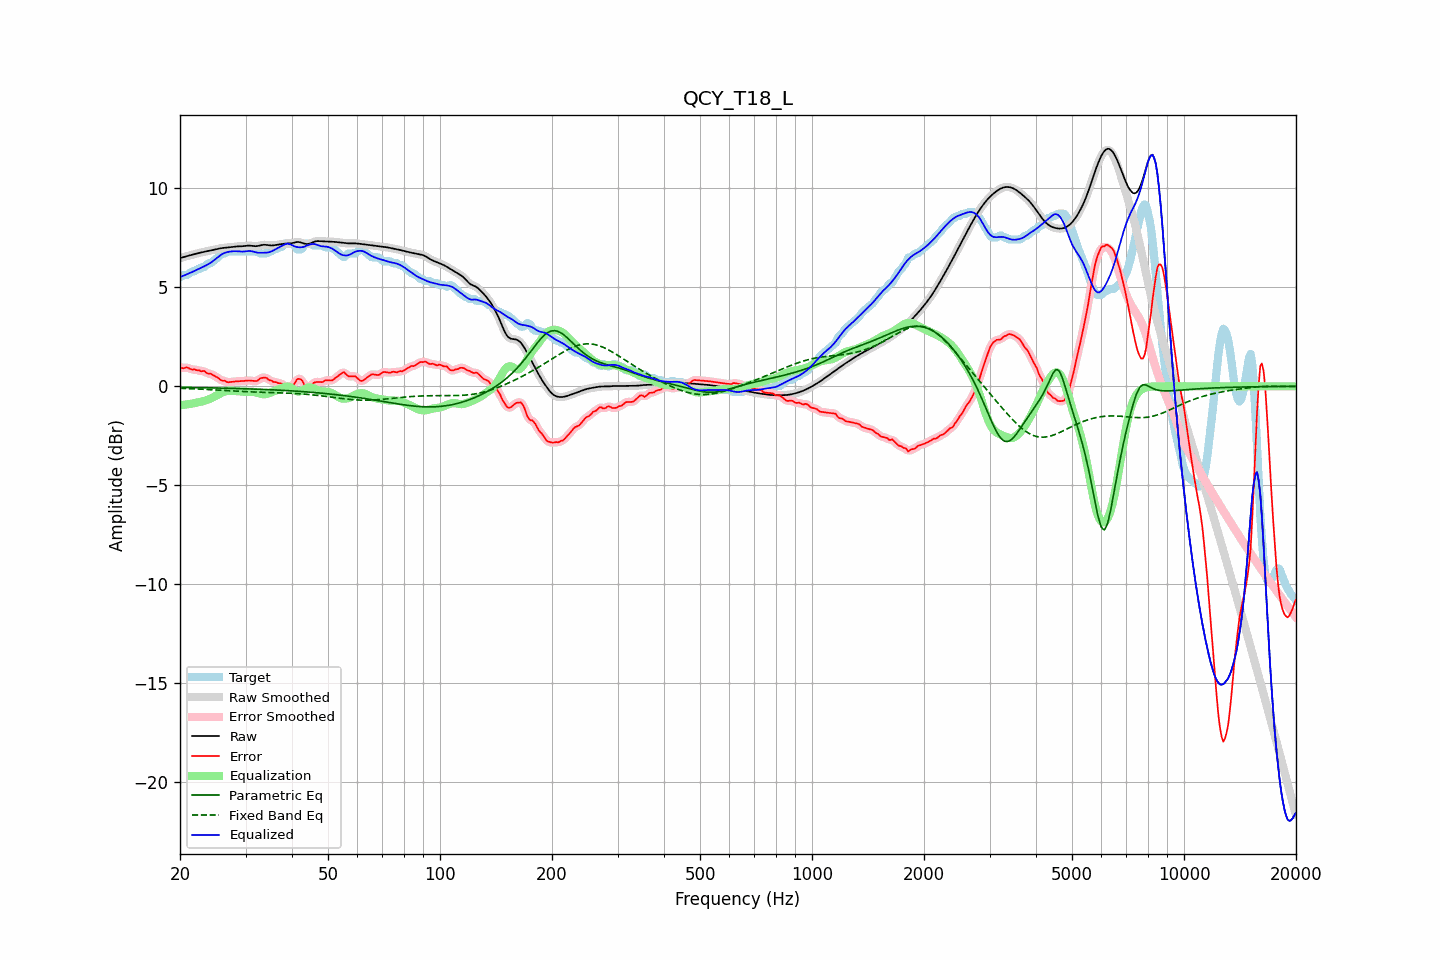

The data file committed next to this chart (first rows):
frequency, raw, error, smoothed, error_smoothed, equalization, parametric_eq, fixed_band_eq, equalized_raw, equalized_smoothed, target
20.00, 6.47, 0.96, 6.47, 0.94, -0.95, -0.05, -0.10, 5.51, 5.51, 5.51
20.20, 6.49, 0.93, 6.49, 0.94, -0.95, -0.05, -0.10, 5.55, 5.55, 5.56
20.40, 6.52, 0.91, 6.52, 0.94, -0.94, -0.05, -0.11, 5.58, 5.58, 5.61
20.61, 6.54, 0.93, 6.54, 0.93, -0.93, -0.06, -0.11, 5.61, 5.61, 5.61
20.81, 6.57, 0.96, 6.57, 0.94, -0.92, -0.06, -0.11, 5.65, 5.65, 5.61
21.02, 6.59, 0.94, 6.59, 0.93, -0.91, -0.06, -0.11, 5.68, 5.68, 5.65
21.23, 6.61, 0.89, 6.61, 0.90, -0.89, -0.06, -0.12, 5.72, 5.72, 5.72
21.44, 6.63, 0.86, 6.63, 0.87, -0.88, -0.06, -0.12, 5.75, 5.75, 5.77
21.66, 6.65, 0.84, 6.65, 0.85, -0.86, -0.06, -0.12, 5.79, 5.79, 5.81
21.87, 6.67, 0.86, 6.67, 0.84, -0.85, -0.06, -0.13, 5.83, 5.83, 5.81
22.09, 6.69, 0.82, 6.69, 0.83, -0.83, -0.06, -0.13, 5.86, 5.86, 5.87
22.31, 6.71, 0.80, 6.71, 0.81, -0.81, -0.07, -0.14, 5.90, 5.90, 5.91
22.54, 6.74, 0.81, 6.74, 0.79, -0.80, -0.07, -0.14, 5.94, 5.94, 5.92
22.76, 6.76, 0.76, 6.76, 0.78, -0.78, -0.07, -0.14, 5.98, 5.98, 6.00
22.99, 6.77, 0.76, 6.77, 0.77, -0.76, -0.07, -0.15, 6.02, 6.02, 6.01
23.22, 6.79, 0.78, 6.79, 0.75, -0.74, -0.07, -0.15, 6.06, 6.06, 6.02
23.45, 6.81, 0.71, 6.81, 0.71, -0.71, -0.07, -0.16, 6.10, 6.10, 6.09
23.69, 6.82, 0.65, 6.82, 0.67, -0.69, -0.07, -0.16, 6.14, 6.14, 6.17
23.92, 6.84, 0.63, 6.84, 0.64, -0.66, -0.08, -0.16, 6.18, 6.18, 6.21
24.16, 6.86, 0.65, 6.86, 0.62, -0.62, -0.08, -0.17, 6.23, 6.24, 6.21
24.40, 6.87, 0.59, 6.87, 0.59, -0.58, -0.08, -0.17, 6.29, 6.29, 6.28
24.65, 6.89, 0.54, 6.89, 0.55, -0.54, -0.08, -0.18, 6.35, 6.35, 6.35
24.89, 6.91, 0.50, 6.91, 0.50, -0.49, -0.08, -0.18, 6.42, 6.42, 6.41
25.14, 6.93, 0.46, 6.93, 0.45, -0.45, -0.08, -0.19, 6.48, 6.48, 6.47
25.39, 6.95, 0.41, 6.95, 0.40, -0.40, -0.09, -0.19, 6.55, 6.54, 6.54
25.65, 6.96, 0.34, 6.96, 0.34, -0.36, -0.09, -0.20, 6.61, 6.61, 6.62
25.91, 6.98, 0.29, 6.98, 0.31, -0.32, -0.09, -0.20, 6.66, 6.66, 6.69
26.16, 6.99, 0.28, 6.99, 0.28, -0.28, -0.09, -0.21, 6.71, 6.71, 6.71
26.43, 7.00, 0.28, 7.00, 0.25, -0.25, -0.09, -0.21, 6.74, 6.74, 6.72
26.69, 7.01, 0.22, 7.01, 0.23, -0.24, -0.10, -0.22, 6.77, 6.77, 6.78
26.96, 7.01, 0.20, 7.01, 0.22, -0.23, -0.10, -0.22, 6.79, 6.79, 6.81
27.23, 7.02, 0.21, 7.02, 0.21, -0.22, -0.10, -0.23, 6.80, 6.80, 6.81
27.50, 7.04, 0.23, 7.04, 0.22, -0.22, -0.10, -0.23, 6.81, 6.81, 6.81
27.77, 7.05, 0.24, 7.05, 0.24, -0.23, -0.10, -0.24, 6.82, 6.82, 6.81
28.05, 7.05, 0.24, 7.05, 0.24, -0.23, -0.11, -0.24, 6.82, 6.82, 6.81
28.33, 7.06, 0.25, 7.06, 0.25, -0.24, -0.11, -0.24, 6.82, 6.82, 6.81
28.62, 7.06, 0.25, 7.06, 0.25, -0.25, -0.11, -0.25, 6.82, 6.81, 6.81
28.90, 7.07, 0.26, 7.07, 0.26, -0.26, -0.11, -0.25, 6.81, 6.81, 6.81
29.19, 7.07, 0.26, 7.07, 0.26, -0.27, -0.12, -0.26, 6.80, 6.80, 6.81
29.48, 7.07, 0.26, 7.07, 0.26, -0.27, -0.12, -0.26, 6.80, 6.80, 6.81
29.78, 7.08, 0.27, 7.08, 0.27, -0.28, -0.12, -0.27, 6.81, 6.81, 6.81
30.08, 7.09, 0.28, 7.09, 0.28, -0.28, -0.12, -0.27, 6.81, 6.82, 6.81
30.38, 7.10, 0.29, 7.10, 0.29, -0.28, -0.13, -0.27, 6.83, 6.82, 6.81
30.68, 7.10, 0.29, 7.10, 0.29, -0.27, -0.13, -0.28, 6.83, 6.83, 6.81
30.99, 7.10, 0.29, 7.10, 0.29, -0.27, -0.13, -0.28, 6.83, 6.83, 6.81
31.30, 7.09, 0.28, 7.09, 0.28, -0.28, -0.14, -0.28, 6.81, 6.81, 6.81
31.61, 7.08, 0.27, 7.08, 0.26, -0.29, -0.14, -0.29, 6.79, 6.79, 6.81
31.93, 7.07, 0.26, 7.08, 0.26, -0.31, -0.14, -0.29, 6.77, 6.77, 6.81
32.24, 7.08, 0.27, 7.08, 0.29, -0.33, -0.14, -0.29, 6.75, 6.75, 6.81
32.57, 7.09, 0.34, 7.10, 0.34, -0.35, -0.15, -0.30, 6.74, 6.74, 6.76
32.89, 7.12, 0.41, 7.12, 0.39, -0.38, -0.15, -0.30, 6.74, 6.74, 6.71
33.22, 7.13, 0.42, 7.13, 0.43, -0.39, -0.15, -0.30, 6.74, 6.74, 6.71
33.55, 7.15, 0.44, 7.14, 0.44, -0.40, -0.16, -0.30, 6.75, 6.74, 6.71
33.89, 7.14, 0.43, 7.14, 0.43, -0.40, -0.16, -0.31, 6.75, 6.74, 6.71
34.23, 7.13, 0.42, 7.13, 0.40, -0.39, -0.16, -0.31, 6.75, 6.75, 6.72
34.57, 7.12, 0.34, 7.12, 0.36, -0.36, -0.17, -0.31, 6.76, 6.76, 6.78
34.92, 7.11, 0.30, 7.11, 0.31, -0.33, -0.17, -0.31, 6.78, 6.78, 6.81
35.27, 7.11, 0.29, 7.11, 0.26, -0.29, -0.17, -0.31, 6.82, 6.82, 6.82
35.62, 7.11, 0.22, 7.12, 0.24, -0.26, -0.18, -0.32, 6.86, 6.86, 6.89
35.97, 7.13, 0.22, 7.13, 0.22, -0.23, -0.18, -0.32, 6.90, 6.90, 6.91
... 635 more rows
